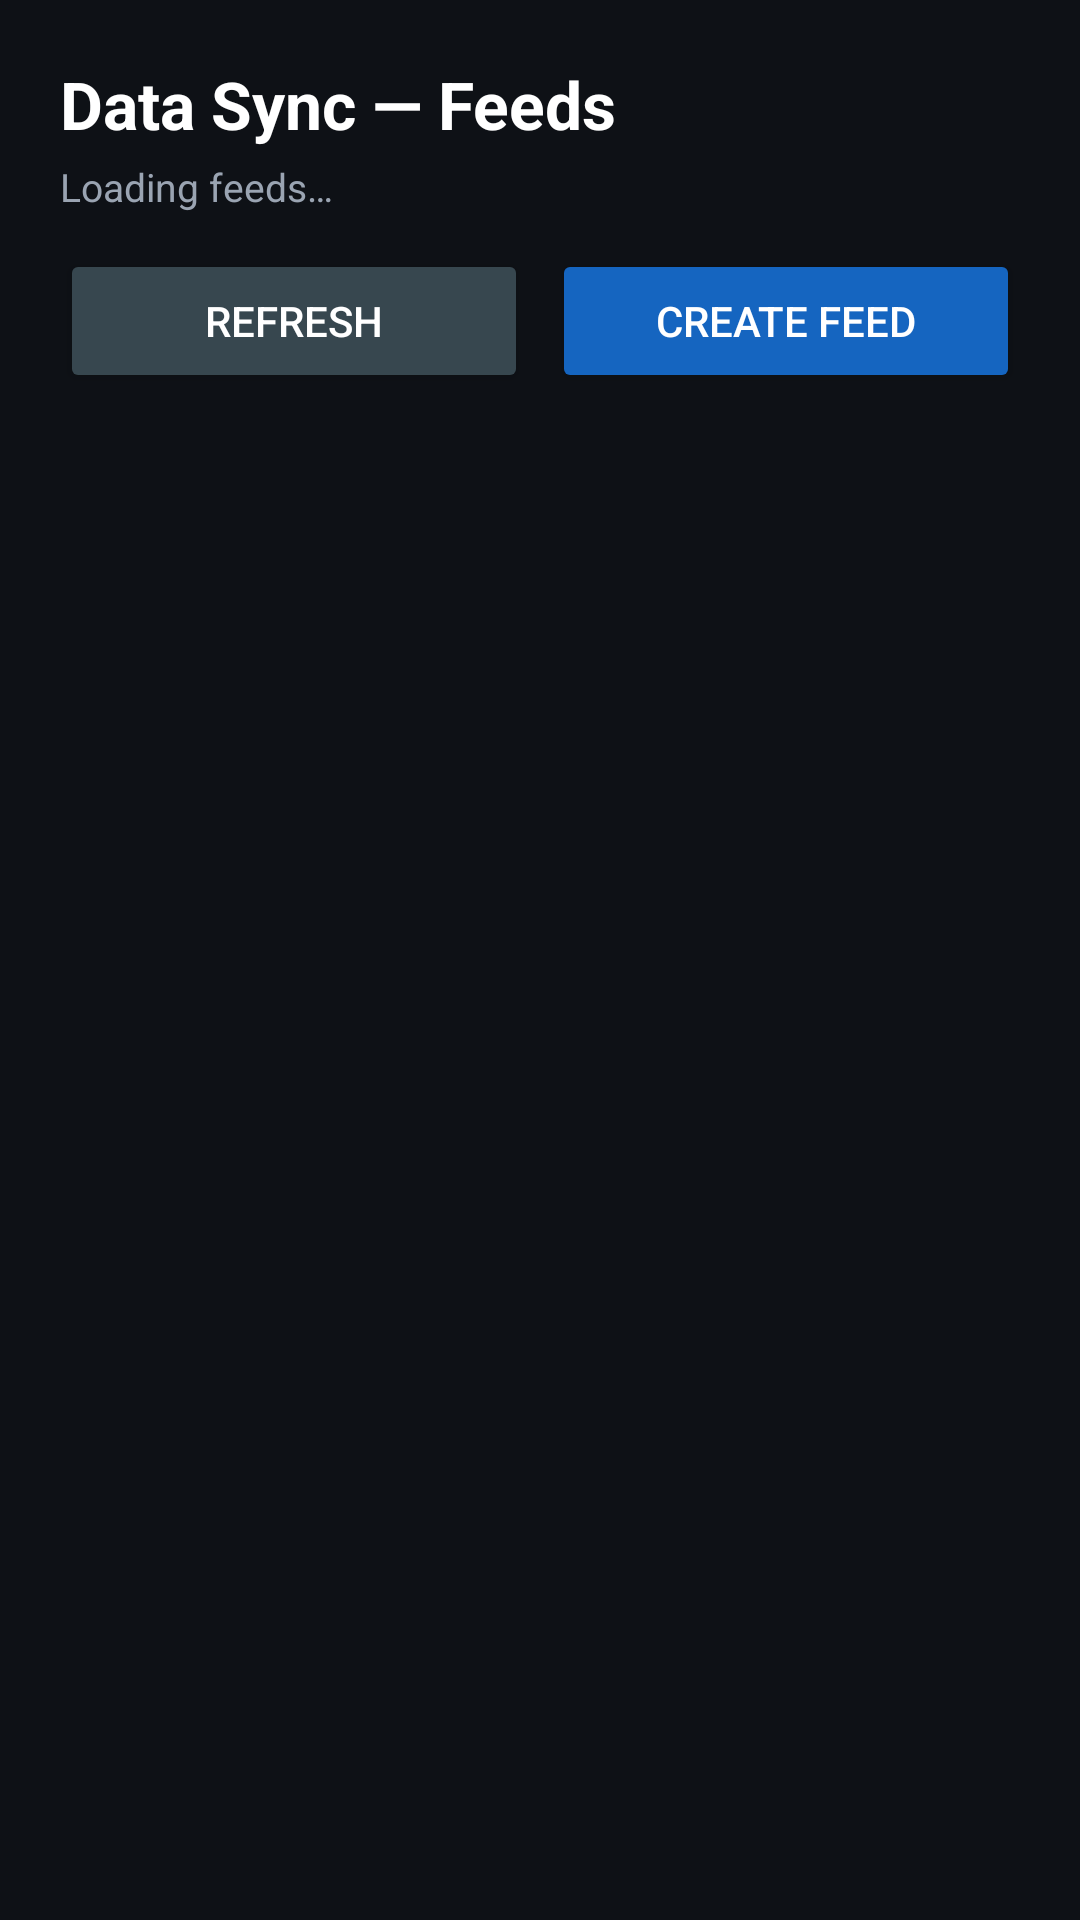

Android layout source for this screen:
<!-- AndroidManifest.xml: application theme AppTheme -->
<!-- res/layout/activity_data_sync.xml -->
<?xml version="1.0" encoding="utf-8"?>
<LinearLayout xmlns:android="http://schemas.android.com/apk/res/android"
    android:layout_width="match_parent"
    android:layout_height="match_parent"
    android:orientation="vertical"
    android:background="@color/tp_bg_data_sync"
    android:padding="20dp">

    <TextView
        android:layout_width="wrap_content"
        android:layout_height="wrap_content"
        android:text="Data Sync — Feeds"
        android:textColor="@color/tp_text_primary"
        android:textSize="22sp"
        android:textStyle="bold" />

    <TextView
        android:id="@+id/dsStatus"
        android:layout_width="match_parent"
        android:layout_height="wrap_content"
        android:layout_marginTop="4dp"
        android:text="Loading feeds…"
        android:textColor="@color/tp_text_cool"
        android:textSize="13sp" />

    <LinearLayout
        android:layout_width="match_parent"
        android:layout_height="wrap_content"
        android:orientation="horizontal"
        android:layout_marginTop="12dp">

        <Button
            android:id="@+id/dsRefresh"
            style="@style/TakButton.Neutral"
            android:layout_width="0dp"
            android:layout_height="wrap_content"
            android:layout_weight="1"
            android:text="Refresh" />

        <Button
            android:id="@+id/dsCreate"
            style="@style/TakButton.Info"
            android:layout_width="0dp"
            android:layout_height="wrap_content"
            android:layout_weight="1"
            android:layout_marginStart="8dp"
            android:text="Create Feed" />
    </LinearLayout>

    <TextView
        android:id="@+id/dsJoined"
        android:layout_width="match_parent"
        android:layout_height="wrap_content"
        android:layout_marginTop="12dp"
        android:text=""
        android:textColor="@color/tp_state_go"
        android:textSize="14sp"
        android:textStyle="bold" />

    <ScrollView
        android:layout_width="match_parent"
        android:layout_height="0dp"
        android:layout_weight="1"
        android:layout_marginTop="8dp">

        <LinearLayout
            android:id="@+id/dsFeedList"
            android:layout_width="match_parent"
            android:layout_height="wrap_content"
            android:orientation="vertical" />
    </ScrollView>
</LinearLayout>
<!-- resources referenced by this layout -->
<resources>
  <color name="tp_bg_data_sync">#0E1116</color>
  <color name="tp_state_go">#4CAF50</color>
  <color name="tp_text_cool">#9AA4B2</color>
  <color name="tp_text_primary">#FFFFFF</color>
  <style name="TakButton.Info">
          <item name="android:backgroundTint">@color/tp_btn_info</item>
      </style>
  <style name="TakButton.Neutral">
          <item name="android:backgroundTint">@color/tp_btn_neutral</item>
      </style>
  <style name="AppTheme" parent="Theme.AppCompat.Light.DarkActionBar">
          
          <item name="colorPrimary">@color/colorPrimary</item>
          <item name="colorPrimaryDark">@color/colorPrimaryDark</item>
          <item name="colorAccent">@color/colorAccent</item>
          <item name="android:navigationBarColor">@color/colorPrimary</item>
          <item name="actionMenuTextAppearance">@style/menu_item_appearance</item>
      </style>
  <color name="tp_btn_info">#1565C0</color>
  <color name="tp_btn_neutral">#37474F</color>
  <style name="menu_item_appearance" parent="@android:style/TextAppearance.Holo.Widget.ActionBar.Menu">
          <item name="android:textSize">25sp</item>
      </style>
  <!-- not gathered from this repository: default colours our renderer supplied (Android Studio template values) -->
  <color name="colorPrimary">#FF6200EE</color>
  <color name="colorPrimaryDark">#FF3700B3</color>
  <color name="colorAccent">#FF03DAC5</color>
</resources>
